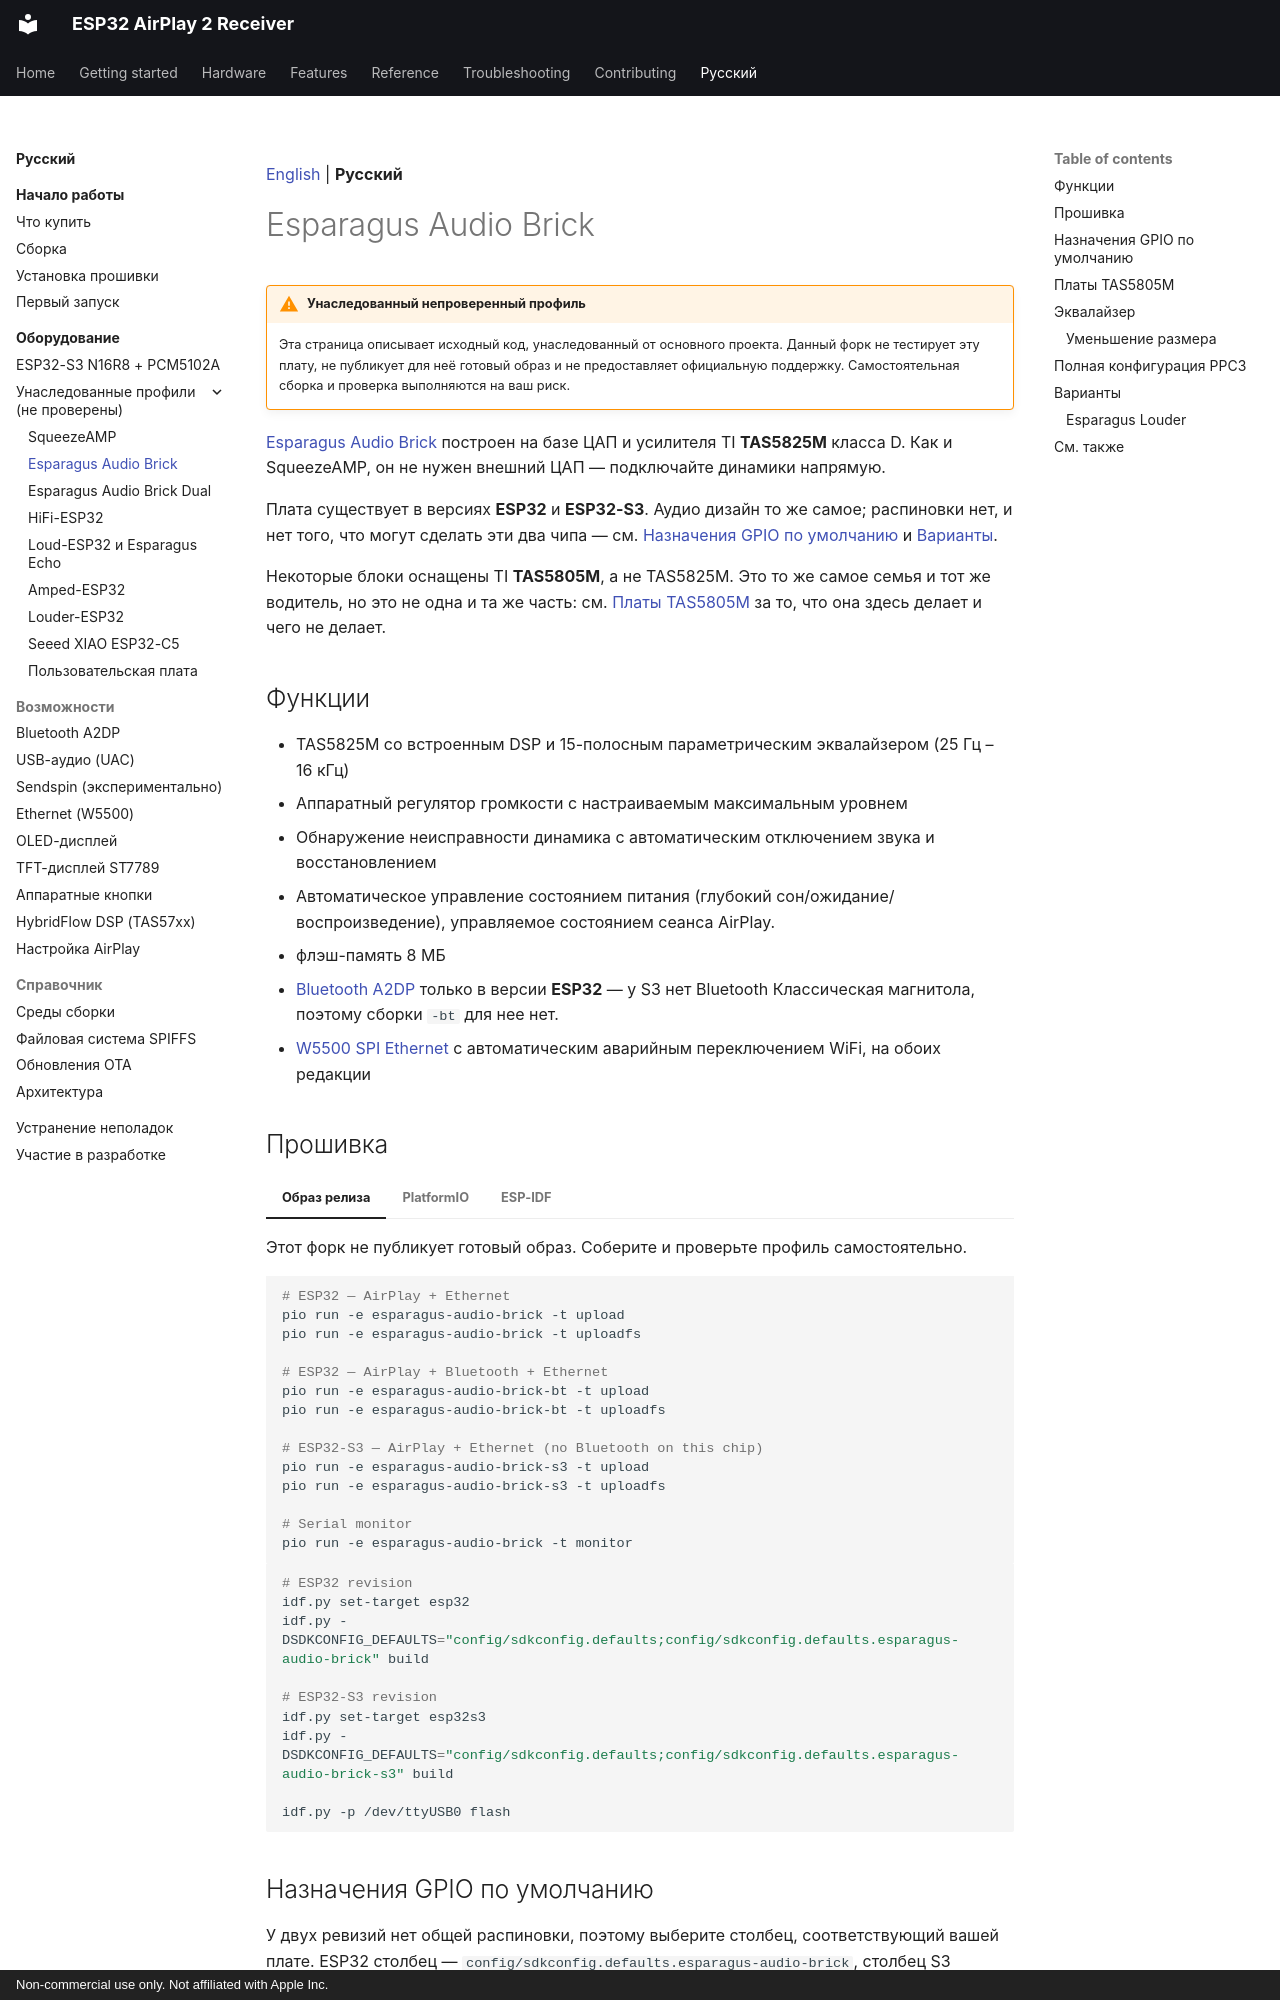

repository: serverdevel/airplay-esp32 · page: ru/boards/esparagus-audio-brick/index.html · generator: mkdocs · copyright: Non-commercial use only. Not affiliated with Apple Inc.

[English](../../boards/esparagus-audio-brick.md) | **Русский**

<a id="esparagus-audio-brick"></a>
# Esparagus Audio Brick

!!! warning "Унаследованный непроверенный профиль"

    Эта страница описывает исходный код, унаследованный от основного проекта. Данный
    форк не тестирует эту плату, не публикует для неё готовый образ и не предоставляет
    официальную поддержку. Самостоятельная сборка и проверка выполняются на ваш риск.

[Esparagus Audio Brick](https://github.com/sonocotta/esparagus-media-center/?tab=readme-ov-file#esparagus-audio-brick-prototype)
построен на базе ЦАП и усилителя TI **TAS5825M** класса D. Как и SqueezeAMP, он
не нужен внешний ЦАП — подключайте динамики напрямую.

Плата существует в версиях **ESP32** и **ESP32-S3**. Аудио дизайн
то же самое; распиновки нет, и нет того, что могут сделать эти два чипа — см.
[Назначения GPIO по умолчанию](#default-gpio-assignments) и [Варианты](#variants).

Некоторые блоки оснащены TI **TAS5805M**, а не TAS5825M. Это то же самое
семья и тот же водитель, но это не одна и та же часть: см.
[Платы TAS5805M](#tas5805m-boards) за то, что она здесь делает и чего не делает.

<a id="features"></a>
## Функции

- TAS5825M со встроенным DSP и 15-полосным параметрическим эквалайзером (25 Гц – 16 кГц)
- Аппаратный регулятор громкости с настраиваемым максимальным уровнем
- Обнаружение неисправности динамика с автоматическим отключением звука и восстановлением
- Автоматическое управление состоянием питания (глубокий сон/ожидание/воспроизведение), управляемое состоянием сеанса AirPlay.
- флэш-память 8 МБ
- [Bluetooth A2DP](../features/bluetooth.md) только в версии **ESP32** — у S3 нет
  Bluetooth Классическая магнитола, поэтому сборки `-bt` для нее нет.
- [W5500 SPI Ethernet](../features/ethernet.md) с автоматическим аварийным переключением WiFi, на обоих
  редакции

<a id="flashing"></a>
## Прошивка

=== "Образ релиза"

    Этот форк не публикует готовый образ. Соберите и проверьте профиль самостоятельно.

=== "PlatformIO"

    ```bash
    # ESP32 — AirPlay + Ethernet
    pio run -e esparagus-audio-brick -t upload
    pio run -e esparagus-audio-brick -t uploadfs

    # ESP32 — AirPlay + Bluetooth + Ethernet
    pio run -e esparagus-audio-brick-bt -t upload
    pio run -e esparagus-audio-brick-bt -t uploadfs

    # ESP32-S3 — AirPlay + Ethernet (no Bluetooth on this chip)
    pio run -e esparagus-audio-brick-s3 -t upload
    pio run -e esparagus-audio-brick-s3 -t uploadfs

    # Serial monitor
    pio run -e esparagus-audio-brick -t monitor
    ```

=== "ESP-IDF"

    ```bash
    # ESP32 revision
    idf.py set-target esp32
    idf.py -DSDKCONFIG_DEFAULTS="config/sdkconfig.defaults;config/sdkconfig.defaults.esparagus-audio-brick" build

    # ESP32-S3 revision
    idf.py set-target esp32s3
    idf.py -DSDKCONFIG_DEFAULTS="config/sdkconfig.defaults;config/sdkconfig.defaults.esparagus-audio-brick-s3" build

    idf.py -p /dev/ttyUSB0 flash
    ```

<a id="default-gpio-assignments"></a>
